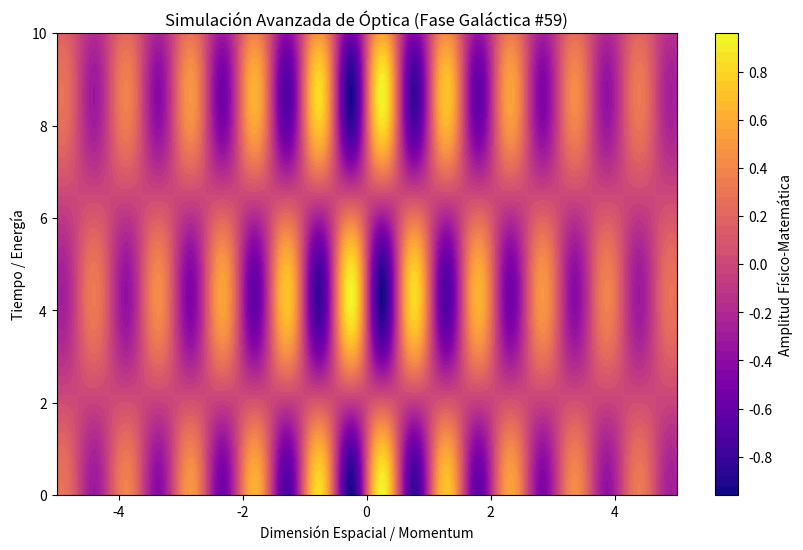

Here is the Python script that generated this plot:
%matplotlib inline
# Simulación Galáctica: Óptica - Variante 59
import numpy as np
import matplotlib.pyplot as plt

# Parámetros Físicos Aleatorios
param_1 = 6.064
param_2 = 0.726
param_3 = 0.255

t = np.linspace(0, 10, 500)
x = np.linspace(-5, 5, 500)
X, T = np.meshgrid(x, t)

# Ecuación Base (Avanzada)
Z = np.sin(X * param_1) * np.cos(T * param_2) * np.exp(-np.abs(X) * param_3)

plt.figure(figsize=(10, 6))
plt.contourf(X, T, Z, 50, cmap='plasma')
plt.colorbar(label='Amplitud Físico-Matemática')
plt.title(r'Simulación Avanzada de Óptica (Fase Galáctica #59)')
plt.xlabel('Dimensión Espacial / Momentum')
plt.ylabel('Tiempo / Energía')
plt.show()
